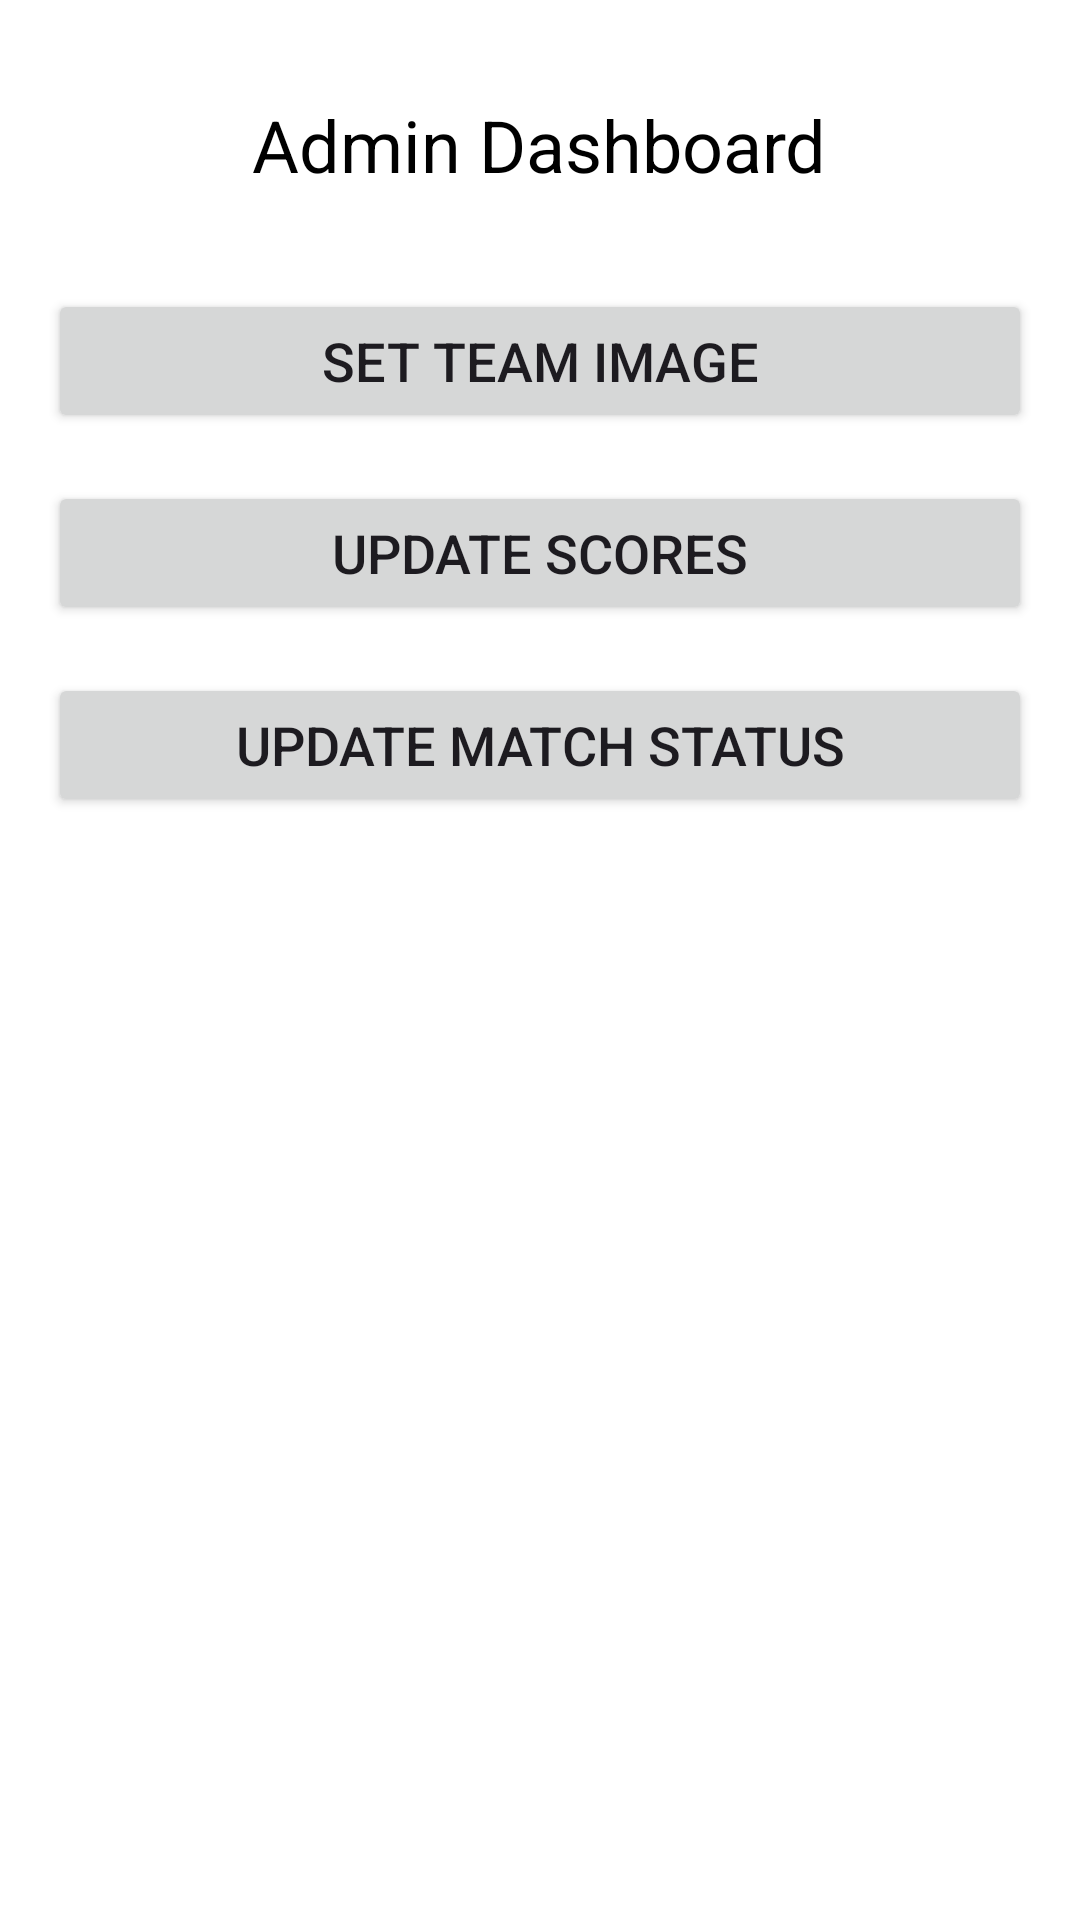

Reconstruct the res/layout file that produces this screen, plus the resources it refers to.
<!-- AndroidManifest.xml: application theme Theme.AdminCircketUpdate -->
<!-- res/layout/activity_main.xml -->
<?xml version="1.0" encoding="utf-8"?>
<RelativeLayout xmlns:android="http://schemas.android.com/apk/res/android"
    xmlns:app="http://schemas.android.com/apk/res-auto"
    xmlns:tools="http://schemas.android.com/tools"
    android:layout_width="match_parent"
    android:layout_height="match_parent"
    android:padding="16dp"
    android:background="@android:color/white"
    tools:context=".MainActivity">

    <TextView
        android:id="@+id/admin_dashboard_title"
        android:layout_width="wrap_content"
        android:layout_height="wrap_content"
        android:text="Admin Dashboard"
        android:textSize="24sp"
        android:textColor="@android:color/black"
        android:layout_centerHorizontal="true"
        android:layout_marginTop="16dp"/>

    <Button
        android:id="@+id/button_set_team_image"
        android:layout_width="match_parent"
        android:layout_height="wrap_content"
        android:text="Set Team Image"
        android:textSize="18sp"
        android:layout_below="@id/admin_dashboard_title"
        android:layout_marginTop="32dp"/>

    <Button
        android:id="@+id/button_update_scores"
        android:layout_width="match_parent"
        android:layout_height="wrap_content"
        android:text="Update Scores"
        android:textSize="18sp"
        android:layout_below="@id/button_set_team_image"
        android:layout_marginTop="16dp"/>

    <Button
        android:id="@+id/button_update_Status"
        android:layout_width="match_parent"
        android:layout_height="wrap_content"
        android:layout_below="@id/button_update_scores"
        android:layout_marginTop="16dp"
        android:text="Update Match Status"
        android:textSize="18sp" />

</RelativeLayout>
<!-- resources referenced by this layout -->
<resources>
  <style name="Theme.AdminCircketUpdate" parent="Base.Theme.AdminCircketUpdate" />
  <style name="Base.Theme.AdminCircketUpdate" parent="Theme.Material3.DayNight.NoActionBar">
          
          
      </style>
</resources>
